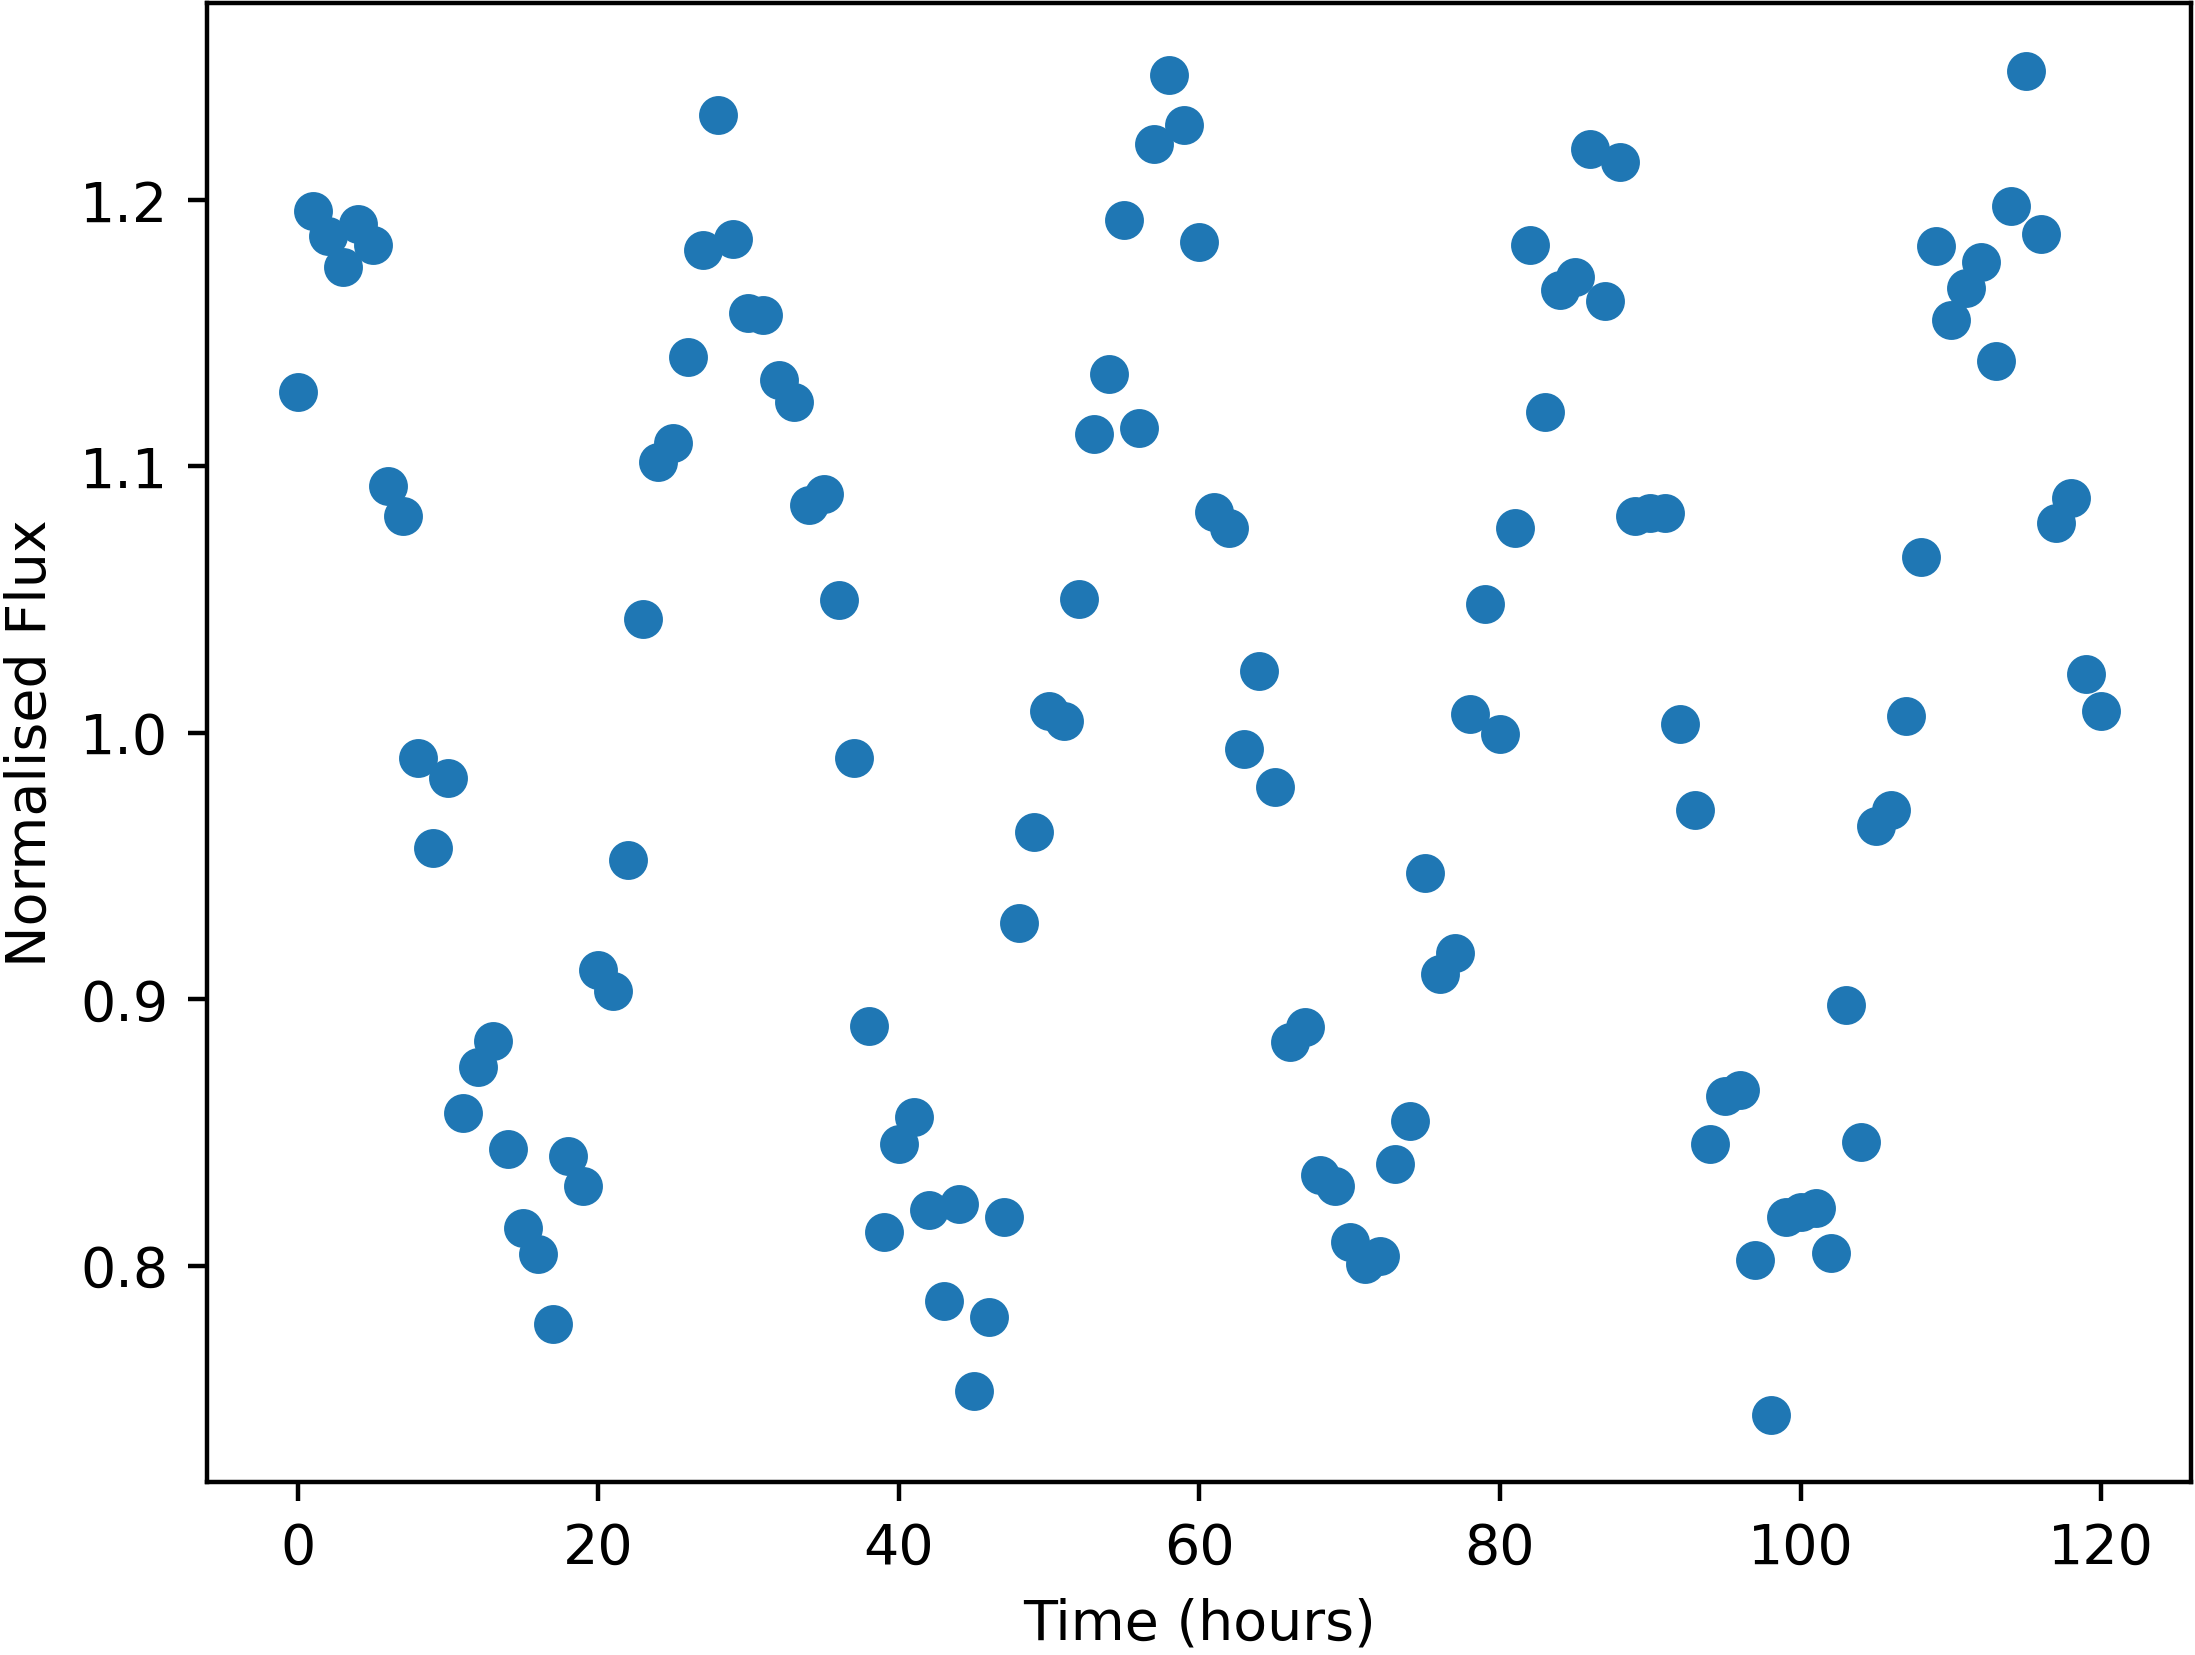

The file beside this chart, header and first rows:
Time, NormalisedFlux
0.0, 1.128
1.0, 1.196
2.0, 1.186
3.0, 1.175
4.0, 1.191
5.0, 1.183
6.0, 1.093
7.0, 1.081
8.0, 0.9906
9.0, 0.9566
10.0, 0.9829
11.0, 0.8571
12.0, 0.8744
13.0, 0.8842
14.0, 0.8439
15.0, 0.8142
16.0, 0.8043
17.0, 0.7782
18.0, 0.8412
19.0, 0.8297
20.0, 0.9111
21.0, 0.9029
22.0, 0.9521
23.0, 1.043
24.0, 1.102
25.0, 1.109
26.0, 1.141
27.0, 1.181
28.0, 1.232
29.0, 1.185
30.0, 1.158
31.0, 1.157
32.0, 1.132
33.0, 1.124
34.0, 1.085
35.0, 1.09
36.0, 1.05
37.0, 0.9904
38.0, 0.8898
39.0, 0.8126
40.0, 0.8455
41.0, 0.8558
42.0, 0.8208
43.0, 0.7866
44.0, 0.8231
45.0, 0.7531
46.0, 0.7807
47.0, 0.8184
48.0, 0.9285
49.0, 0.9626
50.0, 1.008
51.0, 1.004
52.0, 1.05
53.0, 1.112
54.0, 1.135
55.0, 1.192
56.0, 1.114
57.0, 1.221
58.0, 1.247
59.0, 1.228
... 61 more rows
